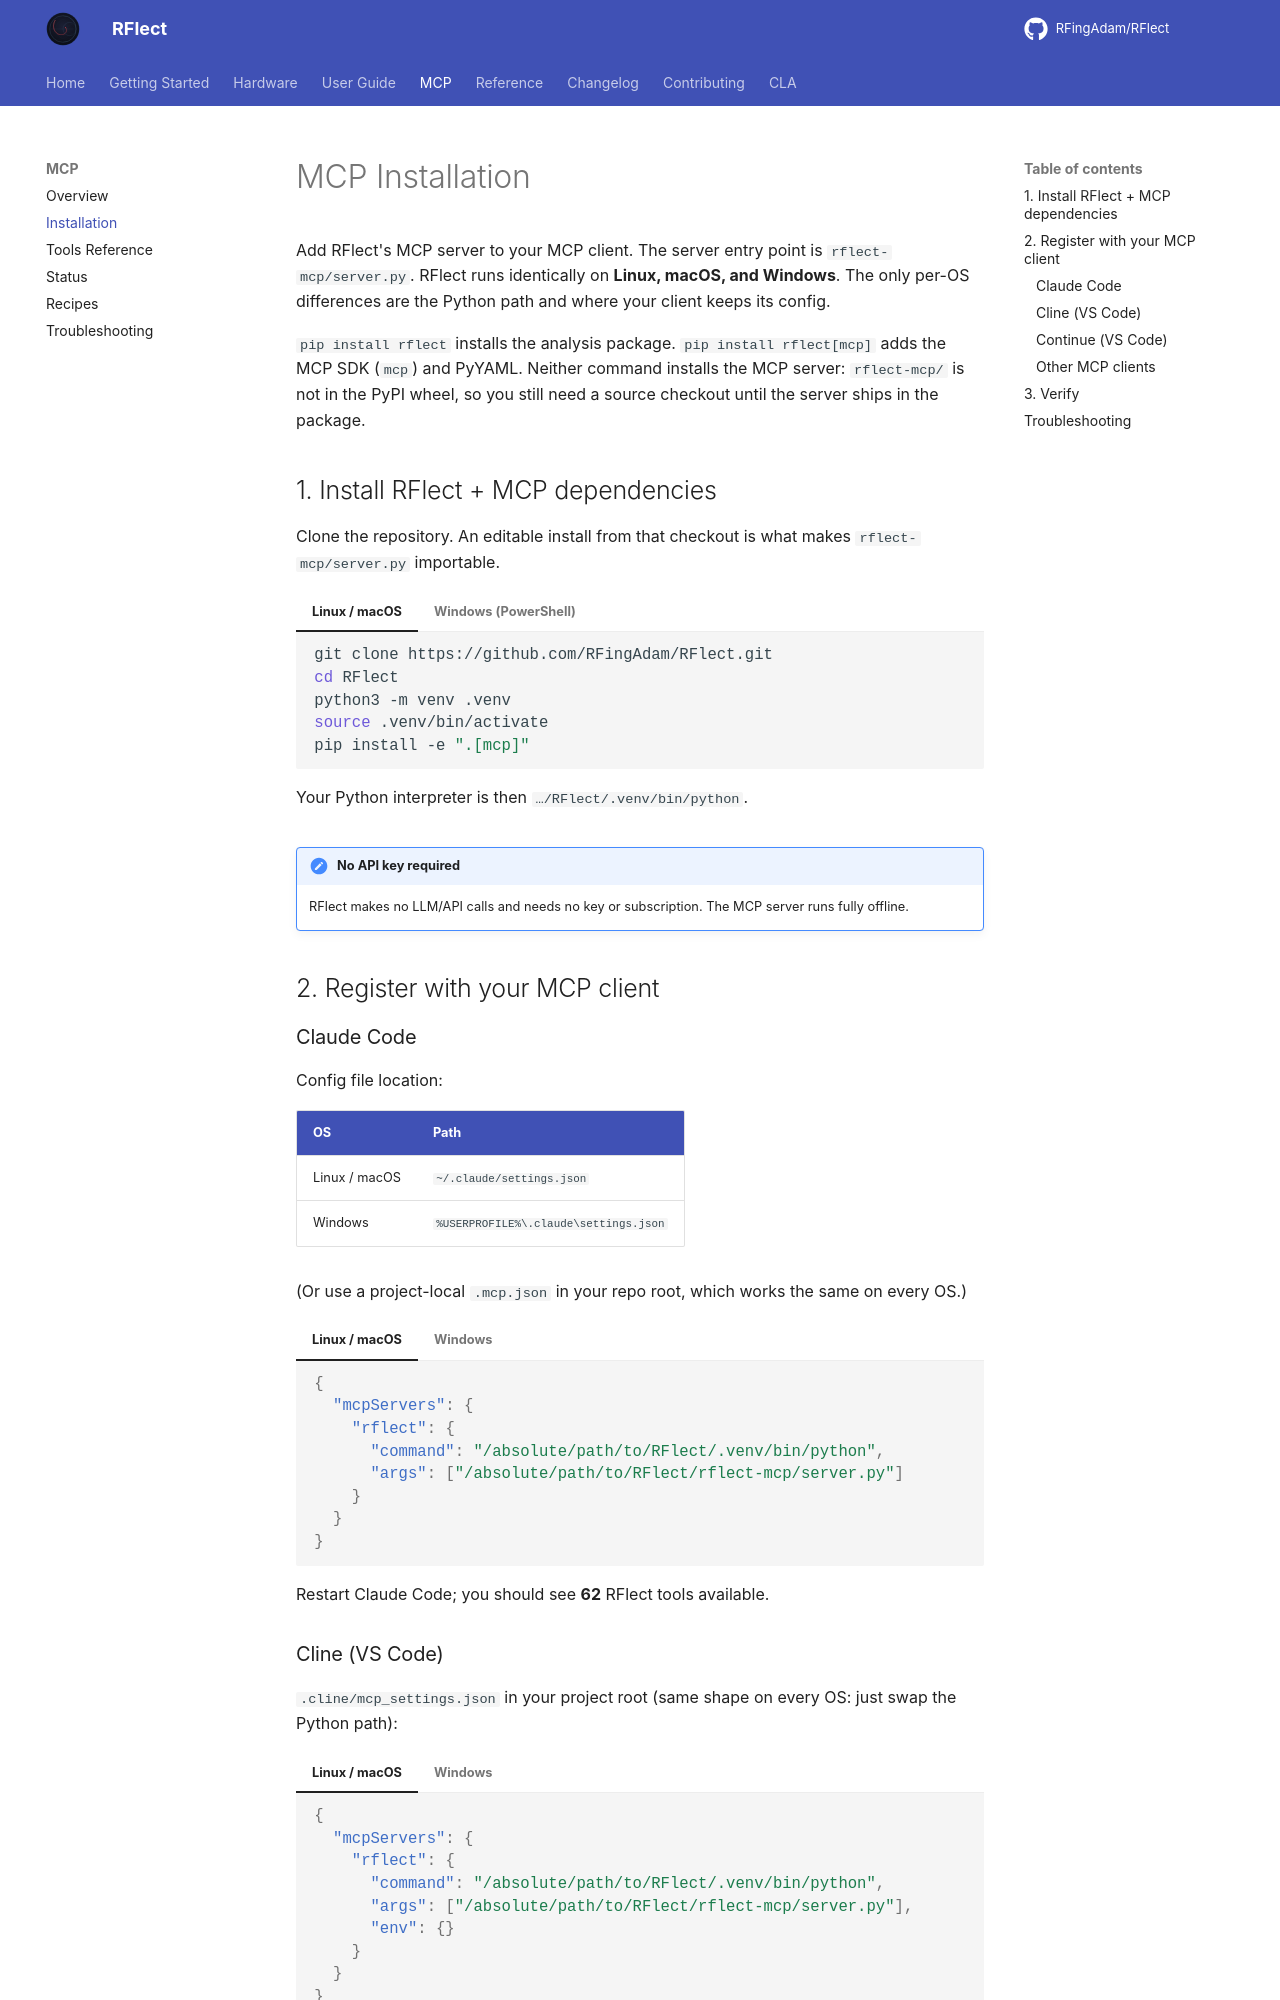

repository: RFingAdam/RFlect · page: mcp/installation/index.html · generator: mkdocs

# MCP Installation

Add RFlect's MCP server to your MCP client. The server entry point is
`rflect-mcp/server.py`. RFlect runs identically on **Linux, macOS, and Windows**.
The only per-OS differences are the Python path and where your client keeps
its config.

`pip install rflect` installs the analysis package. `pip install rflect[mcp]`
adds the MCP SDK (`mcp`) and PyYAML. Neither command installs the MCP server:
`rflect-mcp/` is not in the PyPI wheel, so you still need a source checkout
until the server ships in the package.

## 1. Install RFlect + MCP dependencies

Clone the repository. An editable install from that checkout is what makes
`rflect-mcp/server.py` importable.

=== "Linux / macOS"

    ```bash
    git clone https://github.com/RFingAdam/RFlect.git
    cd RFlect
    python3 -m venv .venv
    source .venv/bin/activate
    pip install -e ".[mcp]"
    ```

    Your Python interpreter is then `…/RFlect/.venv/bin/python`.

=== "Windows (PowerShell)"

    ```powershell
    git clone https://github.com/RFingAdam/RFlect.git
    cd RFlect
    py -m venv .venv
    .venv\Scripts\Activate.ps1
    pip install -e ".[mcp]"
    ```

    Your Python interpreter is then `…\RFlect\.venv\Scripts\python.exe`.

!!! note "No API key required"
    RFlect makes no LLM/API calls and needs no key or subscription. The MCP
    server runs fully offline.

## 2. Register with your MCP client

### Claude Code

Config file location:

| OS | Path |
|----|------|
| Linux / macOS | `~/.claude/settings.json` |
| Windows | `%USERPROFILE%\.claude\settings.json` |

(Or use a project-local `.mcp.json` in your repo root, which works the same on every OS.)

=== "Linux / macOS"

    ```json
    {
      "mcpServers": {
        "rflect": {
          "command": "/absolute/path/to/RFlect/.venv/bin/python",
          "args": ["/absolute/path/to/RFlect/rflect-mcp/server.py"]
        }
      }
    }
    ```

=== "Windows"

    Use forward slashes (or escaped `\\`) in JSON, and the `Scripts` venv path:

    ```json
    {
      "mcpServers": {
        "rflect": {
          "command": "C:/Users/you/RFlect/.venv/Scripts/python.exe",
          "args": ["C:/Users/you/RFlect/rflect-mcp/server.py"]
        }
      }
    }
    ```

Restart Claude Code; you should see **62** RFlect tools available.
